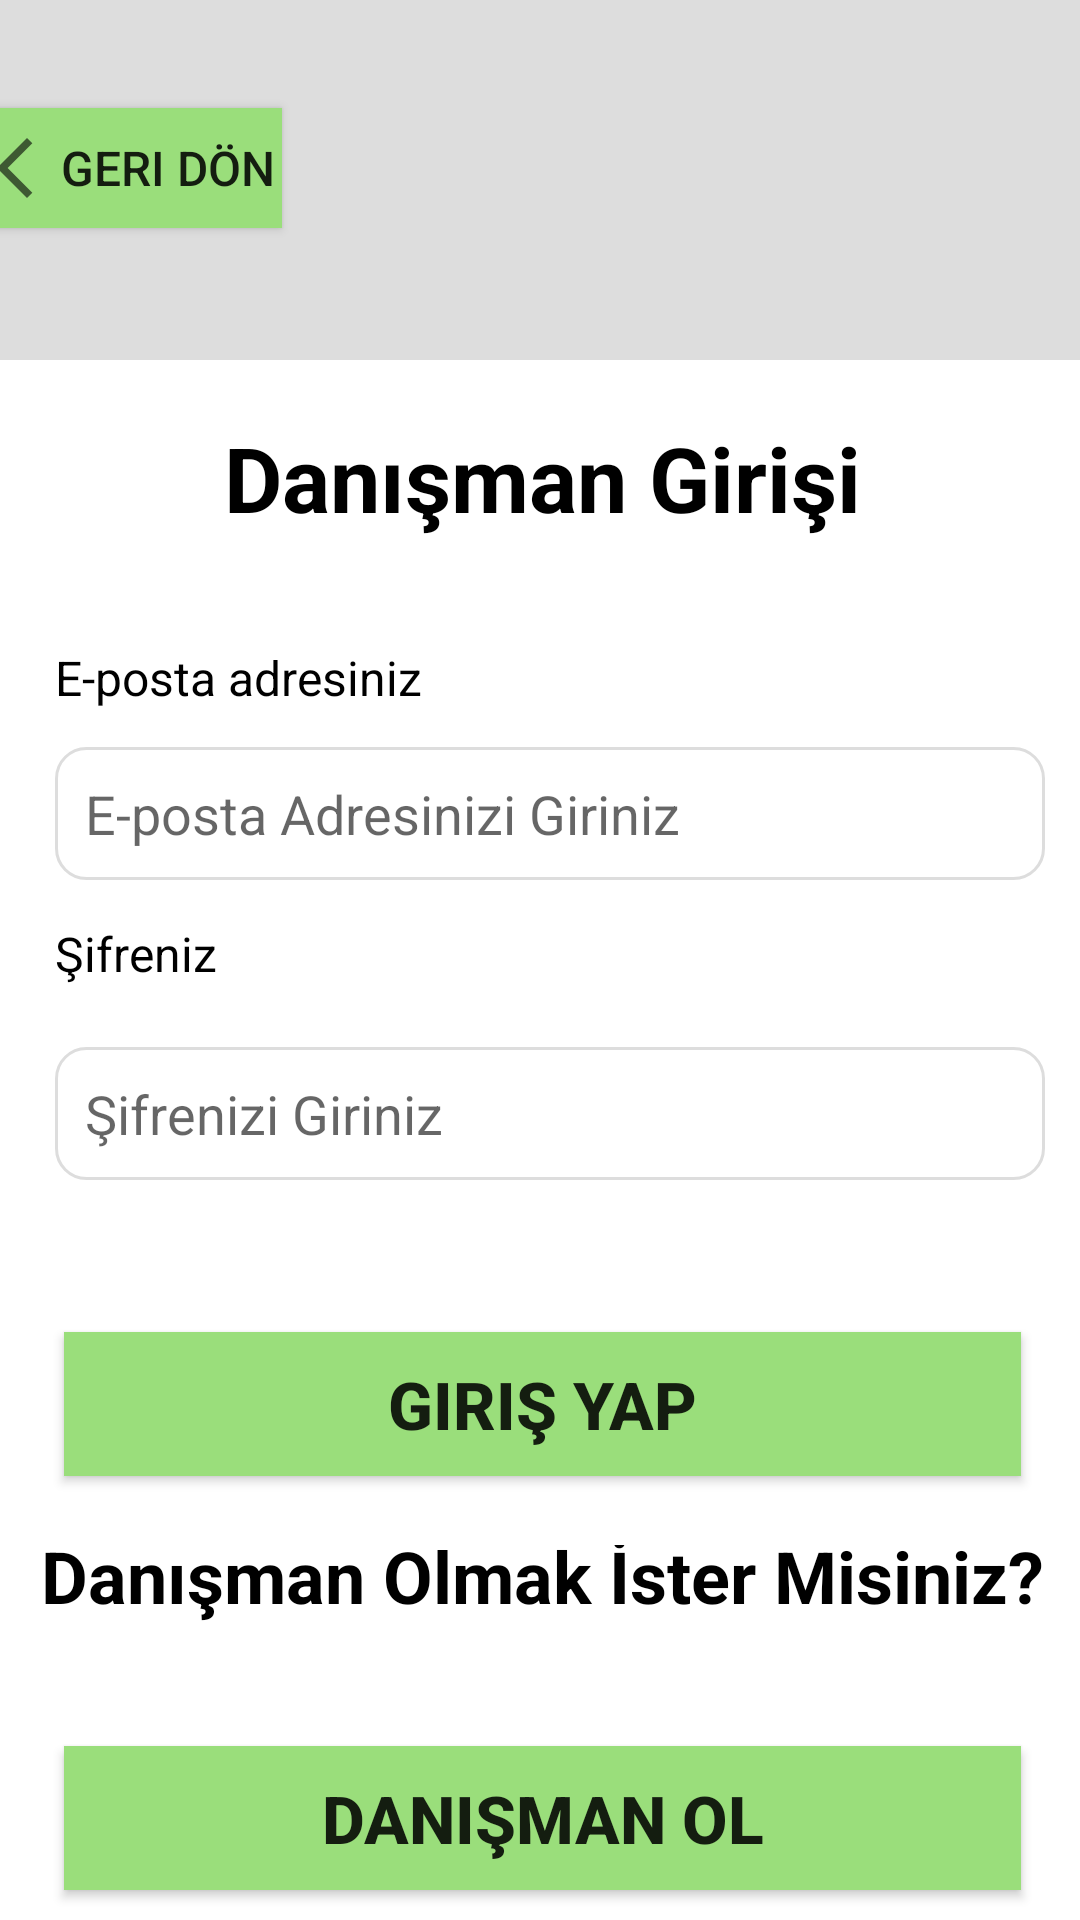

Here is an Android app screen rendered from its layout file. Give the layout XML and the strings, colors and styles it references.
<!-- AndroidManifest.xml: application theme Theme.CebimdekiDanisman -->
<!-- res/layout/activity_consultant_login.xml -->
<?xml version="1.0" encoding="utf-8"?>
<androidx.constraintlayout.widget.ConstraintLayout xmlns:android="http://schemas.android.com/apk/res/android"
    xmlns:app="http://schemas.android.com/apk/res-auto"
    xmlns:tools="http://schemas.android.com/tools"
    android:id="@+id/main"
    android:layout_width="match_parent"
    android:layout_height="match_parent"
    android:background="#DDDDDD"
    tools:context=".ConsultantLogin">

    <RelativeLayout
        android:id="@+id/relativeLayout3"
        android:layout_width="413dp"
        android:layout_height="80dp"
        android:layout_marginTop="16dp"
        app:layout_constraintEnd_toEndOf="parent"
        app:layout_constraintStart_toStartOf="parent"
        app:layout_constraintTop_toTopOf="parent"
        tools:context=".MainActivity">

        <Button
            android:id="@+id/c_backButton"
            android:layout_width="100dp"
            android:layout_height="40dp"
            android:layout_alignParentStart="true"
            android:layout_alignParentTop="true"
            android:layout_margin="20dp"
            android:layout_marginStart="17dp"
            android:layout_marginTop="47dp"
            android:layout_marginEnd="20dp"
            android:layout_marginBottom="20dp"
            android:background="#9ADE7B"
            android:drawableStart="@drawable/back"
            android:drawablePadding="0dp"
            android:onClick="backToMain"
            android:text="Geri Dön"
            android:textSize="16sp" />

    </RelativeLayout>

    <RelativeLayout
        android:id="@+id/relativeLayout4"
        android:layout_width="373dp"
        android:layout_height="142dp"
        android:background="#fff"
        app:layout_constraintBottom_toBottomOf="parent"
        app:layout_constraintEnd_toEndOf="parent"
        app:layout_constraintHorizontal_bias="0.473"
        app:layout_constraintStart_toStartOf="parent"
        app:layout_constraintTop_toBottomOf="@+id/c_relativeLayout"
        app:layout_constraintVertical_bias="0.42">

        <TextView
            android:id="@+id/c_textView4"
            android:layout_width="match_parent"
            android:layout_height="46dp"
            android:layout_alignParentEnd="true"
            android:layout_alignParentBottom="true"
            android:layout_marginEnd="0dp"
            android:layout_marginBottom="95dp"
            android:text="Danışman Olmak İster Misiniz?"
            android:textAlignment="center"
            android:textColor="#000000"
            android:textSize="24sp"
            android:textStyle="bold"
            app:layout_constraintEnd_toEndOf="parent"
            app:layout_constraintStart_toStartOf="parent" />

        <Button
            android:id="@+id/c_button3"
            android:layout_width="331dp"
            android:layout_height="wrap_content"
            android:layout_alignParentStart="true"
            android:layout_alignParentEnd="true"
            android:layout_alignParentBottom="true"
            android:layout_marginStart="27dp"
            android:layout_marginEnd="27dp"
            android:layout_marginBottom="20dp"
            android:background="#9ADE7B"
            android:onClick="consultantSignUp"
            android:text="Danışman Ol"
            android:textSize="22sp"
            android:textStyle="bold" />

    </RelativeLayout>

    <RelativeLayout
        android:id="@+id/c_relativeLayout"
        android:layout_width="373dp"
        android:layout_height="395dp"
        android:layout_alignParentBottom="true"
        android:layout_marginTop="24dp"
        android:background="#fff"
        app:layout_constraintEnd_toEndOf="parent"
        app:layout_constraintHorizontal_bias="0.473"
        app:layout_constraintStart_toStartOf="parent"
        app:layout_constraintTop_toBottomOf="@+id/relativeLayout3">

        <TextView
            android:id="@+id/c_textView"
            android:layout_width="match_parent"
            android:layout_height="47dp"
            android:layout_alignParentTop="true"
            android:layout_marginTop="19dp"
            android:text="Danışman Girişi"
            android:textAlignment="center"
            android:textColor="#000000"
            android:textSize="30sp"
            android:textStyle="bold" />

        <TextView
            android:id="@+id/c_textView2"
            android:layout_width="140dp"
            android:layout_height="wrap_content"
            android:layout_alignParentStart="true"
            android:layout_alignParentTop="true"
            android:layout_marginStart="24dp"
            android:layout_marginTop="95dp"
            android:text="E-posta adresiniz"
            android:textColor="#000000"
            android:textSize="16sp" />

        <TextView
            android:id="@+id/c_textView3"
            android:layout_width="111dp"
            android:layout_height="wrap_content"
            android:layout_alignParentStart="true"
            android:layout_alignParentTop="true"
            android:layout_marginStart="24dp"
            android:layout_marginTop="187dp"
            android:text="Şifreniz"
            android:textColor="#000000"
            android:textSize="16sp" />

        <EditText
            android:id="@+id/c_editTextText"
            android:layout_width="366dp"
            android:layout_height="wrap_content"
            android:layout_alignParentStart="true"
            android:layout_alignParentTop="true"
            android:layout_alignParentEnd="true"
            android:layout_marginStart="24dp"
            android:layout_marginTop="129dp"
            android:layout_marginEnd="19dp"
            android:background="@drawable/border_edittext"
            android:hint="E-posta Adresinizi Giriniz"
            android:inputType="text"
            android:padding="10dp"

            android:textColor="#000000"
            app:layout_constraintStart_toStartOf="parent" />

        <EditText
            android:id="@+id/c_editTextText2"
            android:layout_width="366dp"
            android:layout_height="wrap_content"
            android:layout_alignParentStart="true"
            android:layout_alignParentTop="true"
            android:layout_alignParentEnd="true"
            android:layout_marginStart="24dp"
            android:layout_marginTop="229dp"
            android:layout_marginEnd="19dp"
            android:background="@drawable/border_edittext"
            android:hint="Şifrenizi Giriniz"
            android:inputType="text"
            android:padding="10dp"

            android:textColor="#000000"
            app:layout_constraintStart_toStartOf="parent" />

        <Button
            android:id="@+id/c_button2"
            android:layout_width="331dp"
            android:layout_height="wrap_content"
            android:layout_alignParentStart="true"
            android:layout_alignParentEnd="true"
            android:layout_alignParentBottom="true"
            android:layout_marginStart="27dp"
            android:layout_marginEnd="27dp"
            android:layout_marginBottom="23dp"
            android:background="#9ADE7B"
            android:onClick="mainpage"
            android:text="Giriş Yap"
            android:textSize="22sp"
            android:textStyle="bold"
            app:layout_constraintEnd_toEndOf="parent"
            app:layout_constraintStart_toStartOf="parent" />

    </RelativeLayout>

</androidx.constraintlayout.widget.ConstraintLayout>
<!-- resources referenced by this layout -->
<resources>
  <!-- drawable back (drawable) -->
  <vector xmlns:android="http://schemas.android.com/apk/res/android"
      android:width="24dp"
      android:height="24dp"
      android:viewportWidth="960"
      android:viewportHeight="960"
      android:tint="?attr/colorControlNormal"
      android:autoMirrored="true">
    <path
        android:fillColor="@android:color/white"
        android:pathData="M600,880L200,480L600,80L671,151L342,480L671,809L600,880Z"/>
  </vector>
  <!-- drawable border_edittext (drawable) -->
  <?xml version="1.0" encoding="utf-8"?>
  <shape xmlns:android="http://schemas.android.com/apk/res/android">
  
      android:shape="Rectangle">
      <solid android:color="#fff"/>
      <corners android:radius="10dp"/>
      <stroke android:color="#DDDDDD" android:width="1dp"/>
  
  </shape>
  <style name="Theme.CebimdekiDanisman" parent="Base.Theme.CebimdekiDanisman" />
  <style name="Base.Theme.CebimdekiDanisman" parent="Theme.AppCompat.Light.NoActionBar">
          
          
      </style>
</resources>
